pico-8 play session: mixed d-pad (fixed 12-tick cycle), after a click and taps of 🅾, ❎, 🅾+❎, 🅾 in the second before t = 0

[t = 2 s] mixed d-pad (1.2s cycle ×~1): → ← ↑ ↓ + 🅾/❎ taps, ~2s
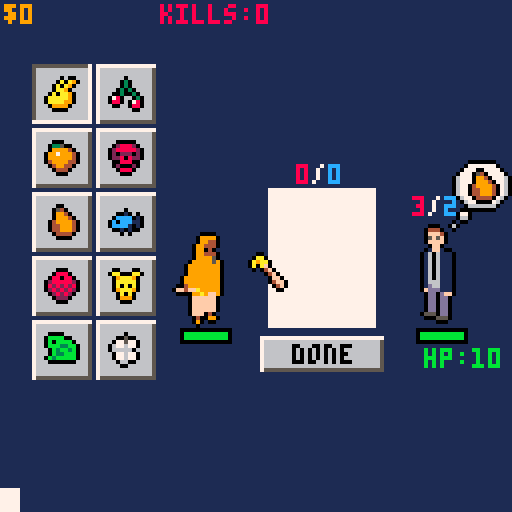
[t = 4 s] mixed d-pad (1.2s cycle ×~3): → ← ↑ ↓ + 🅾/❎ taps, ~4s
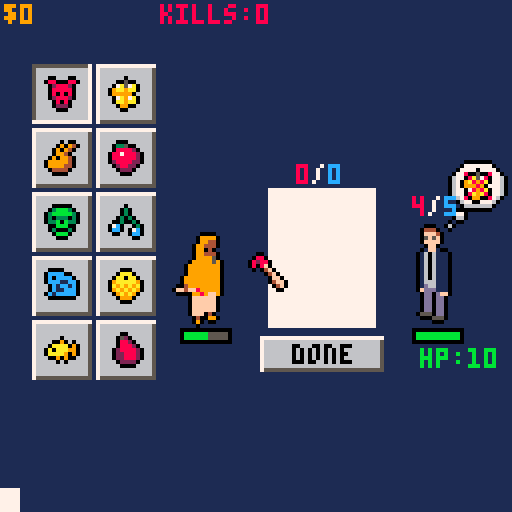
[t = 6 s] mixed d-pad (1.2s cycle ×~5): → ← ↑ ↓ + 🅾/❎ taps, ~6s
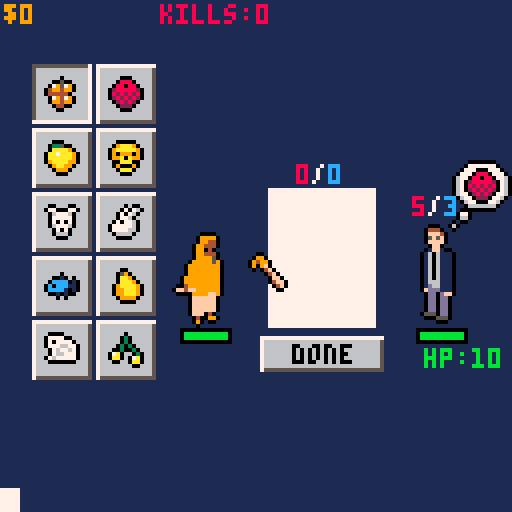
[t = 8 s] mixed d-pad (1.2s cycle ×~6): → ← ↑ ↓ + 🅾/❎ taps, ~8s
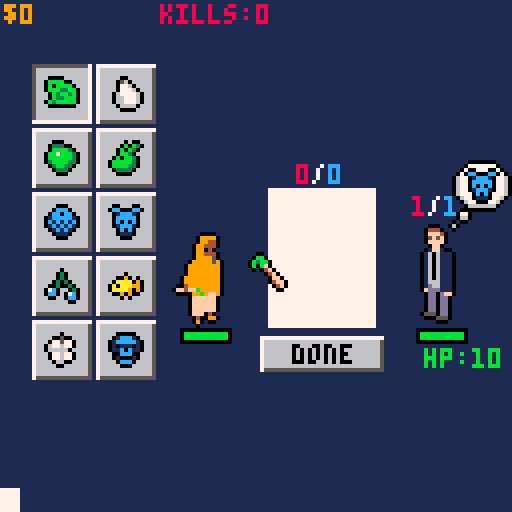

pico-8 cartridge
version 43
__lua__
function _init()
	poke(0x5f2e,1)
	poke(0x5f2d,1)
	my=0
	mx=63
	mb_prev = 0
	clicked = false
	held=false
	sp=1
	cell=8
	rndcols()
	init_fx()
	inittb()
	initplr()--holds rate
	initsym()
	initcanv()
	initopp()
	initmsg()
	debug=""
	debug2=""
	curs={
		name="cursor",
		s=1,
		col=selected.col,
	}
	turn_ready = false

end

function selected_used()
  if not selected_idx then return false end
  local b = buttons[selected_idx]
  return b and b.used or false
end

function _update()
 curs.col=selected.col
	mx=stat(32)
	my=stat(33)
	mb=stat(34)
	clicked=(mb&1)==1 and (mb_prev&1)==0
	held=(mb&1)==1
	if held then
		if over(canv) then
			if not occupied() and not selected_used() then
				-- allow heal symbols always, others only if player has >1 health
				if selected.col == cols.grn or plr.hth > 1 then
local cx, cy = getcell()
local def = buttons[selected_idx].sym   -- prototype only

placed = spawn(def,cx,cy,symnum)
--placed = {
--  x=cx, y=cy,
--  s=selected.s,
--  col=selected.col,
--  name=selected.name,
--  tags=selected.tags,
--  parts = (bs and bs.parts) or selected.parts, -- may be nil for 1-tile
--  num=symnum,
--  trig=1
--}
					addsym()
					symnum += 1
				elseif clicked then
					msgcol = 8
					msg = "tired"
					sfx(1)
					s(mx,my,4,4)
				end
			elseif clicked then
				msgcol = 8
				msg = "no room"
				sfx(1)
			end
		else
			msgcol = 0
			msg = ""
		end
	end
	show()
	if btnp(❎)then
	_init()
	end

	mb_prev = mb
	updatetb()
	updateplr()
	updatesym()
	updateopp()
	updateshow()
	update_particles()
	frame +=1
	update_bumps()
	update_scans()
	fcount=0
end

function _draw()
	cls(1)
	drawcanvui()

	for s in all(shown) do
		if over(s) then
		drawprev(s)
		end
	end
	drawhigh()
	if debug !=""then
		print("ms "..tostr(debug),60,100,selected.col[1])
	end
	print(debug2,60,110,selected.col[1])
	drawplr()
	drawtb()
	drawopp()
	draw_fx()
	draw_particles()
	drawsym(curs,mx-1,my,true)--cursor not symbol
	drawmsg(msg,mx,my,11)
end

function outline(outcol,s,x,y,w,h,flip_h)
	allcol(outcol)
	local f=flip_h or false
	for o in all(offs) do
		spr(s,x+o[1],y+o[2],w,h,f)
	end
	pal()
	spr(s,x,y,w,h,f)
end

function getcell()
	if over(canv) then
		local cx = flr((mx - canv.x) / cell) * cell
		local cy = flr((my - canv.y) / cell) * cell
		return cx, cy
	end
end

function palyj()
	pal({[0]=0,1,2,3,-7,5,6,7,8,9,10,11,12,13,-8,-5},1)
end


function d6()
  return flr(rnd(6))+1
end

function str_width(s)
  return #tostr(s)*4
end

function deepcopy(t, seen)
  if type(t)~="table" then return t end
  seen=seen or {}; if seen[t] then return seen[t] end
  local n={}; seen[t]=n
  for k,v in pairs(t) do n[deepcopy(k,seen)] = deepcopy(v,seen) end
  return n
end

-->8
--symbol

function initsym()
	placed={}
	symnum=0
	-- 4 offsets for outline
	offs={
		{1,0},{-1,0},
		{0,1},{0,-1}
	}
	for i=1,#symdefs do
		bake_parts(symdefs[i], cell)
	end
	symtimer=rate
	symphase=0
end

function allcol(col)
	local palall={}--pal 2 make cols blk
	for i=0,15 do palall[i]=col end
	pal(palall)
end

function addsym()
	if not placed or placed.x==nil or placed.y==nil then return end

	local cx, cy = placed.x,placed.y
	local b=buttons[selected_idx]
	local p=placed
	plr.state="str"
	timer=rate
	plr.hth-=1
	add(canv.syms, p)  
--	if b.sym.parts then
--		add(canv.syms, {
--			x=cx,
--			y=cy,
--			s=p.s,
--			col=p.col,
--			name=p.name,
--			tags=p.tags,
--			parts=p.parts,
--			num=p.num,
--			trig=1
--		})
--		for a=2,#b.sym.parts do
--				local ox,oy=
--					b.sym.msk[a][1]*cell,
--					b.sym.msk[a][2]*cell
--					
--				add(canv.syms, {
--					x=cx+ox,
--					y=cy+oy,
--					col=p.col,
--					name=p.name,
--					tags=p.tags,
--					num=p.num,
--					trig=1
--				})
--			end
--	end
	local cols = sym_colors(p)
	local bx,by,bw,bh=sym_bbox(p, cx+canv.x, cy+canv.y)
	el(bx, by, bw, bh, cols)
	--s(bx, by, bw, bh,cols)
	sfx(0)
	local res = onadd(selected, cx, cy)
	
	msg     = res.msg
	msgcol  = res.msgcol
	showmsg(canv.x, canv.y+100)
	
	if selected_idx and b then
		b.uses-= 1
		if b.uses<1 then
			b.used=true
		end
	end
	updatesat()
	--updatestats()
end

function bake_parts(sym, cell)
	if sym.atl and sym.msk then
		sym.parts={}
		for i=1,#sym.atl do
			add(sym.parts, {
				id=sym.atl[i],
				px=sym.msk[i][1]*cell,
				py=sym.msk[i][2]*cell
			})
		end
	else
		sym.parts={{id=sym.s, px=0, py=0}}
	end
end

function drawsym(sym,x,y,is_icon)
	local parts
	local dy = 0
 if sym.num and bumps[sym.num] then
 	dy = bump_dy 
 end
	if is_icon then
		--force single tile
		parts={{id=sym.s,px=0,py=0}}
	else
		--make it parts if i made 1
		parts=sym.parts or
		{{id=sym.s, px=0, py=0}}
	end
	
	local c=sym.col
	--change all to blck:
	allcol(0)
	--for every part:
	for p in all(parts) do
		local bx=x+p.px
		local by=y+p.py
		--draw outline 4x
		for o in all(offs) do
			spr(p.id, bx+o[1], by+o[2]+dy, 1, 1)
		end
	end
	
	pal() --reset
	if sym.trig and sym.trig<1 then
		pal({
			[7]=c[2],-- chnge white to c
			[6]=c[2],-- chnge grey to c2
			[14]=c[1] -- chnge pnk to white
		})
	else
		pal({
			[7]=c[1],-- chnge white to c
			[6]=c[2],-- chnge grey to c2
			[14]=7 -- chnge pnk to white
		})
	end
	
	--draw parts (hwvr many)
	for p in all(parts) do
		spr(p.id,x+p.px,y+p.py+dy,1,1)
	end
	pal()
end

function adjsym(sym)
  if not sym then return {} end
  local list = build_scan(sym)
  local seen, out = {}, {}
  for c in all(list) do
    if c.hit then
      local n   = c.ref
      local key = (n and n.num) or n
      if not seen[key] then
        seen[key] = true
        add(out, n)
      end
    end
  end
  return out
end

function updatesym()
symtimer-=1
	if symtimer<=0 then
		symtimer=rate
		symphase+=1
		if symphase>4 then
		symphase=0
		end
	end
end

function sym_colors(sym)
  local c1 = (sym.col and sym.col[1]) or 7
  local c2 = (sym.col and sym.col[2]) or 6
  return {c1, c2, 7}
end

-->8
--canvas

function initcanv()
	ccols=3
	crows=4
	canv={
		w=ccols*cell,
		h=crows*cell,
		x=0,
		y=0,
		syms={},
		att=0,
		def=0,
		cash=0,
		heal=0,
		pois=0
	}
	shown={}

	showbtn={
			w   =btn_size*2,
			h   =btn_size/1.5,
			x   =100,
			y   =100,
			lbl="done",
			is_selected=false,
			uses=1000,
			used=false,
		}
		
	last_att = 0
	last_def = 0
	onshow_pending = true
end

function updateshow()
		if over(showbtn) and held then
			showbtn.is_selected = true
		else
			showbtn.is_selected = false
		end
end

function drawcanvui()
	local x,y,w,h,tbr,m
	w=(canv.w)-1
	h=(canv.h)-1
	--right edge of toolbar
	tbr=(tbx+tbcols*(btn_size))
	--canv will b in center of m
	m=(128-tbr)
	--x=flr((tbr+(m/2)-(w/2))/8)*cell
	x=8.5*cell
	y=flr((64-(h/2))/8)*cell
	
	canv.x=x
	canv.y=y
	
	
	drawcanv(x,y,w,h,canv)
	drawmsk()
	showbtn.x=canv.x-
	(showbtn.w/2)+(canv.w/2) + 1
	showbtn.y=canv.y+canv.h + 4
	draw_btn(showbtn)
	drawminis()
	drawstats(canv)
end

function updatestats()
	local t={
		att=0,
		def=0,
		heal=0,
		cash=0,
		pois=0
	}
	for s in all(canv.syms) do
		local r=s.col and s.col[3]
		if t[r] then t[r]+=1 end
	end
	canv.att,canv.def,
	canv.heal,canv.cash,
	canv.pois
	=
	t.att,t.def,t.heal,
	t.cash,t.pois
end

function drawstats(t,ox,oy)--must have w,h
	local a,b=tostr(t.att),tostr(t.def)
	local total=str_width(a)+str_width("/")+str_width(b)
	local x=t.x+(t.w-total)/2
	local y=t.y-7
	local ox=ox or 0
	local oy=oy or 0
	print(a,x+ox,y+oy,8)   -- red
	x+=str_width(a)
	print("/",x+ox,y+oy,7)
	x+=str_width("/")
	print(b,x+ox,y+oy,12)  -- blue
end


function drawcanv(x,y,w,h,src)
local c=src or canv
	rectfill(x-1,y-1,x+w+2,y+h+2,7)	
	for s in all(c.syms) do
  drawsym(s, x+s.x, y+s.y)  -- no is_icon flag here
	end
end

function drawhigh()
	if over(canv) then
		local cx,cy = getcell()
		spr(2,cx+canv.x,cy+canv.y,1,1)
	end
end

function drawmsk()
local x,y=canv.x-1,canv.y-1
local rit=canv.x+canv.w+2
local bot=canv.y+canv.h+2
local thick=20
local col=1
rectfill(
rit,y-thick,
rit+thick,bot-1+thick,col)
rectfill(
x-thick,bot,
rit+thick,bot+thick,col)
rectfill(
x-thick,y-thick,
rit-1,y-1,col)
rectfill(
x-thick,y,
x-1,bot-1,col)

end


function over(thing)
	local w,h,o
	w=(thing.w)-1
	h=(thing.h)-1
	if mx >= thing.x and
		mx <= thing.x+w and
		my >= thing.y and
		my <= thing.y+h then
		o=true
	else
		o=false
	end
	return o
end
function occupied()
	local cx, cy = getcell()  -- these should already be local canvas coords
	local sym = selected or (buttons[selected_idx] and buttons[selected_idx].sym)
	if not sym then return false end

	local cand_parts = sym.parts or {{px=0, py=0}}

	for p in all(cand_parts) do
		local tx = cx + p.px
		local ty = cy + p.py

		-- check if any part is off the canvas (local grid bounds)
		if tx < 0 or ty < 0 or 
		   tx >= canv.w or ty >= canv.h then
			return true
		end

		-- overlap check (still local space)
		for s in all(canv.syms) do
			local s_parts = s.parts or {{px=0, py=0}}
			for sp in all(s_parts) do
				local sx = s.x + sp.px
				local sy = s.y + sp.py
				if sx == tx and sy == ty then
					return true
				end
			end
		end
	end

	return false
end



function drawbar(x,y,h,w,val,maxval)
	local col
	local vfac=(w-1)*(val/maxval)--max val
	local v=mid(1,vfac,w-1)
	rectfill(x,y,x+w,y-h,0)--outline
	rectfill(x+1,y-1,x+w-1,y-h+1,5)--bg
	if val<(maxval/2)then
		col=8
	else
		col=11
	end
	if val>0 then
		rectfill(x+1,y-1,
		x+v,y-h+1,col)--fill
	end
end

function show()
	if over(showbtn) and clicked then

	
	onshow_ctx = {
		weak=opp.weak,
		sel=selected and selected.name,
		oppsym=opp.sym and opp.sym.name,
		sh0=opp.def,  
	}
	

		
		onshow_pending = true
		show_fx = true
		show_ord = 0
		build_onshow_scan()
	end
	-- run exactly one step per frame:
	onshow_tick()
end

function drawminis()
	local gap = 3
	local i = 0
	for m in all(shown) do
		local mw,mh=m.w,m.h
		local mx,my=i*(mw+gap),127-mh-1
		rectfill(mx,my,mx+mw+1,127,7)
		rectfill(mx,my,mx+mw+1,127,7)

		m.x,m.y=mx,my
		for s in all(m.syms) do
			-- iterate parts; 1x1 fallback
			local parts=s.parts or {{px=0,py=0}}
			for p in all(parts) do
				-- convert world px -> mini cell coords
				local gx = flr((s.x + p.px)/cell) + 1
				local gy = flr((s.y + p.py)/cell) + 1
				-- pick a color (same() works with your {c1,c2,...})
				local col = same(s.col, cols.wht) and s.col[2] or s.col[1]
				pset(mx+gx, my+gy, col)
			end
		end
		i+=1
	end
end

function drawprev(cnv)
	local x,y,w,h=
	2,84,cnv.w*cell,cnv.h*cell
	drawcanv(x,y,w,h,cnv)
	drawstats(cnv,0,-1)
end



-->8
--message
function initmsg()
	msg="click"
	msgtimer=0
	msgcol=11
	msgx,msgy=0,0  -- where to draw the click msg
end

function drawmsg(msg,x,y)

	if clicked then
		msgtimer=10
		msgx,msgy=mx+5,my+5
	end
	
	if msgtimer > 0 then
		print(msg,msgx,msgy,msgcol)
		msgtimer-=1
	end 
	

end

function showmsg(x,y)
	msgtimer=10
	msgx,msgy=x,y
end


-->8
--toolbar
function inittb()
	tbx=8
	tby=16
	tbrows=5
	tbcols=2
	cap=10 -- max amount of btns
	
	buttons={}
	
	high_col = 7
	base_col = 6
	shade_col = 5
	sym=symdefs[1]
	btn_size = 2*cell
	populatetb()
end

function drawtb()
	for i=1,#buttons do
		local b=buttons[i]
		draw_btn(b)
	end
end


function draw_btn(b)
	local x,y=b.x,b.y
	local w,h=b.w,b.h
	local hovered=over(b)
	local selected=b.is_selected
	local pressed=selected and hovered and held
	local used=b.used
	local sym=b.sym
	local tw=b.lbl and print(b.lbl,0,-10) or 0
	
	-- background painter
	local function paint(state)
			rectfill(x,y,x+w-2,y+h-2,high_col)
		if state=="hovered" then
			rectfill(x+1,y+1,x+w-2,y+h-2,shade_col)
			rectfill(x+1,y+1,x+w-3,y+h-3,high_col)
		elseif state=="pressed" then
			rectfill(x,y,x+w-3,y+h-3,shade_col)
			rectfill(x+1,y+1,x+w-3,y+h-3,13)
		elseif state=="selected" then -- idle/selected
			rectfill(x,y,x+w-3,y+h-3,shade_col)
			rectfill(x+1,y+1,x+w-3,y+h-3,base_col)
		else
			rectfill(x+1,y+1,x+w-2,y+h-2,shade_col)
			rectfill(x+1,y+1,x+w-3,y+h-3,base_col)
		end
	end
	
	local state=
		(pressed or used) and "pressed"
		or selected and "selected"
		or hovered and "hovered"
		or "idle"
	
	paint(state)
	
	-- content (shared)
	if sym then
		drawsym(sym,
			x+(w/2)-5,
			y+(h/2)-5,true)
	elseif b.lbl then
		print(
			b.lbl,
			x+(w/2)-(tw/2),
			y+(h/2)-3,
			0
			)
	end
	if hovered and b.sym then
		local e=b.sym.col[3]
		local txt=e
		 if e then
		 					print(txt,
					(tbx+tbrows*cell)-7,
		  	y, b.sym.col[1])
			end
		  	
		if b.sym.tags then
			for i=1,#b.sym.tags do
				local tx=b.sym.tags[i]
		  	print(tx)
			end
		end

	end
end


function updatetb()
	if not clicked then return end
	for i=1,#buttons do
		local b=buttons[i]
		if over(b) then
			if selected_idx and 
				buttons[selected_idx] then
				buttons[selected_idx].is_selected = false
			end
			selected_idx=b.idx
			b.is_selected = true
			selected=b.sym
			debug=""
			break
		end
	end
end

function populatetb()
	shuff(symdefs)
	buttons = {}  -- reset
	local n=min(#symdefs,cap)--whichev is smaller
	for i=1,n do
		local r=flr((i-1)/tbcols)--which row?
		local c=(i-1)%tbcols--which col?
		local x=tbx+c*btn_size
		local y=tby+r*btn_size
		
		add(buttons,{
			idx=i,
			w   =btn_size,
			h   =btn_size,
			x   =x,
			y   =y,
			sym =symdefs[i],
			is_selected=false,
			uses=100,
			used=false,
		})
	end
	--default slection so no crash
	selected_idx=1
	buttons[1].is_selected=true
	selected=buttons[1].sym
end
-->8
--symbol defs

cols={
	blu={12,1,"def"},
	grn={11,3,"heal"},
	wht={7,6,"none"},
	red={8,2,"att"},
	org={9,4,"cash"},
	yel={10,9,"pois"},
	--gry={6,5}
}


symdefs={
	{
		name="frog",
		s=17,
		col=cols.wht,
		tags={"score_adj"},
		inst=false
	},
--	{
--		name="snake",
--		s=11,
--		col=cols.wht,
--		tags={"count_adj"},
--	},
	{
		name="dog",
		s=21,
		atl={23,39,40},
		msk={{0,0},{0,1},{1,1}},
		col=cols.wht,
		tags={"count_adj"},
		inst=true,
	},
	{
		name="rabbit",
		s=22,
		atl={37,38},
		msk={{0,0},{1,0}},
		col=cols.wht,
		inst=true,
		tags={"count_adj"}
	},
	{
		name="apple",
		s=34,
		col=cols.red,
		tags={"trig_adj"},
		inst=true
	},
	{
		name="orange",
		s=19,
		col=cols.org,
		inst=true,
		tags={"refr_adj"},
	},
	{
		name="pear",
		s=18,
		col=cols.org,
	},
	{
		name="cherry",
		s=35,
		col=cols.org,
	},
	{
		name="grape",
		s=36,
		col=cols.org,
		tags={"count_adj"},

	},
	{
		name="fish",
		s=33,
		col=cols.org,
		inst=true,
		tags={"count_adj"},
	},
	{
		name="skull",
		s=20,
		col=cols.org,
		--tags={"delete_prev"},
		tags={"del_adj"},
	}
}


function spawn(def,x,y,num)
	-- copy color so later rndcols() won't mutate past stuff
	local col=def.col
	-- copy parts (if any)
	local parts=nil
	if def.parts then
		parts={}
		for i=1,#def.parts do
			local p=def.parts[i]
			parts[i]={
				id=p.id,
				px=p.px,
				py=p.py
			}
		end
	end
	return {
		x=x,y=y,s=def.s,col=col,
		name=def.name,tags=def.tags,
		parts=parts, num=num, trig=1,
		inst=def.inst
	}
end

function same(a,b)
	if a == b then return true end -- same table reference
	if not a or not b then
		return false 
	end
	return a[1]==b[1] and a[2]==b[2]
end


function eff_del_adj(sym)
	if not sym then return {} end
	local adj=adjsym(sym)
	local seen={}
	for s in all(adj) do if s.num then seen[s.num]=true end end
	for s in all(canv.syms) do if s.num and seen[s.num] then del(canv.syms,s) end end
	return {} -- no stat add
end

-- add +1 trig to each unique adjacent sym around `sym`
function eff_refr_adj(sym)
  if not sym then return end
  local list = build_scan(sym)
  local seen = {}
  for c in all(list) do
    if c.hit then
      local n = c.ref
      local key = (n and n.num) or n
      if not seen[key] then
        seen[key] = true
        n.trig = (n.trig or 0) + 1
        -- tiny visual ping (optional)
        fx_cell(n.x, n.y, true)
      end
    end
  end
end

function eff_delete_prev()
	if #canv.syms >= 2 then
		del(canv.syms,
		canv.syms[#canv.syms-1])
	end
	return {}
end


function eff_count_adj(sym)
	return to_stat(sym,#adjsym(sym))
end

function eff_score_adj(sym)
  if not sym then return {att=0, def=0, cash=0, heal=0, pois=0} end

  local list = build_scan(sym)
  local seen = {}
  local d = {att=0, def=0, cash=0, heal=0, pois=0}

  for c in all(list) do
    if c.hit then
      local n = c.ref
      local key = (n and n.num) or n
      if not seen[key] then
        seen[key] = true

        -- optional gate: only count neighbors that still have trig
        -- if (n.trig or 0) <= 0 then goto _cont end

        local r = (n and n.col and n.col[3]) or "none"
        if d[r] ~= nil then
          d[r] += 1   -- +1 per adjacent sym of that role
        end
      end
    end
    ::_cont::
  end

  return d
end
 


function apply_eff(e)
	if e.att then canv.att += e.att end
	if e.def then canv.def += e.def end
	if e.cash then plr.cash += e.cash end
	if e.heal then plr.hth += e.heal end
	if e.pois then canv.pois += e.pois end
end

function eff_role(n)
	local d={att=0,
	def=0,cash=0,heal=0,pois=0}
	if n and n.col and n.col[3]
		and d[n.col[3]]~=nil 
		then d[n.col[3]] = 1
	end
	return d
end

function onadd(selected,cx,cy)
	local s=selected
	local p=placed
	local res={msg="added "..s.name,msgcol=s.col[2]}
	
	if s.inst then
		start_cascade()
		trig(p) -- -1 p.trig
	end
	return res
end

function rndcols()
	local keys={}
	for k in pairs(cols) do
		add(keys,k)
	end
	
	for i=1,#symdefs do
		local r=flr(rnd(#keys))+1
		local k=keys[r]
		symdefs[i].col=cols[k]
	end
end

function shuff(t)
	local n = #t
	while n > 1 do
		local k = flr(rnd(n)) + 1 -- get a random index from 1 to n
		local temp = t[n]         -- swap the current element with the random element
		t[n] = t[k]
		t[k] = temp
		n = n - 1                 -- decrement n to process the next element
	end
	return t
end

function to_stat(sym, n)
	local s = (sym and sym.col and sym.col[3]) or "none"
	-- map unknown roles to nothing (ignore) or add a canv.none if you want
	if s=="att" or s=="def" or s=="cash" or s=="heal" or s=="pois" then
		return {[s]=n}
	end
	return {} -- ignore "none"
end

-->8
--player
function initplr()
plr={
	on=false,
	hth=10,
	maxhth=10,
	cash=0,
	kills=0,
	col=cols.blu,
	w=2,
	h=3,
	state="idl",
	idx=1,
	lastidx=1,
	frames={
		idl={
		64
		},
		mov1={
			66,
			68,
			70,
			72,
			74
		},
		mov2={
			66,
			68,
			70,
			72,
			74
		},
		fx={
			active=false,
			idx=1,
			timer=0,
			mov1={192,192,194,196,198},
			off1={
				{2,8},{2,8},
				{4,9},{6,11},
				{7,10}
			},
		}
	}
}

rate=4
timer=rate
fx_init_actor(plr)

end

function set_state(s)
	if plr.state!=s then
		plr.state=s
		plr.idx=1
		timer=rate
	end
end

function start_fx()
	local fx=plr.frames.fx
	fx.active=true
	fx.idx=1
	fx.timer=rate
end

function updateplr()
	local pf=plr.frames
	plr.hth=min(plr.hth,plr.maxhth)
	plr.x=canv.x-25
	plr.y=canv.y+11
	timer-=1
	pf.fx.timer-=1
	
	if timer<=0 then
		if plr.idx >= #pf.mov1 then
			plr.idx=1
			plr.state="idl"
		else
		plr.idx+=1
		end
		timer=rate
	end
	
  if (not pf.fx.active) and 
  (plr.lastidx < 3) and 
  (plr.idx >= 3) then
    start_fx()
  end
	--fx
	local fx=pf.fx
	if fx.active then
		fx.timer -= 1
		if fx.timer <= 0 then
			fx.idx += 1
			if fx.idx > #fx.mov1 then
				-- finished
				fx.active=false
				fx.idx=1
				fx.timer=0
			else
				fx.timer = rate
			end
		end
	end
	
	-- remember last index for next tickヌ█▥s edge check
plr.lastidx = plr.idx
 if plr.dead then
  plr.y += plr.vy or 0
  plr.vy += 0.2
  return
end
fx_update(plr)
	fx_update(plr)

end

function drawplr()
	allcol(0)
	local s
	local fx=plr.frames.fx

	if plr.state=="idl" then
		s=plr.frames.idl
		if plr.idx > #s then plr.idx=1 end
	else
		s=plr.frames.mov1
	end
	for o in all(offs) do
		spr(s[plr.idx],plr.x+o[1],plr.y+o[2],2,3)
	end
	pal()
	pal({
		[7]=selected.col[1],-- chnge white to c
	})
	spr(s[plr.idx],plr.x,plr.y,2,3)
	if fx.active then
		spr(fx.mov1[fx.idx],
		plr.x+fx.off1[fx.idx][1],
		plr.y+fx.off1[fx.idx][2],2,3)
	end
	pal()
	drawbar(plr.x+2,plr.y+26,3,12,
	plr.hth,plr.maxhth)
	print("$"..plr.cash,1,1,cols.org[1])
	print("kills:"..plr.kills,40,1,cols.red[1])

end
-->8
--opp
function initopp()
	opp={
		x=105,
		y=56,
		s=79,
		w=cell,
		h=3*cell,
		sym={},
		sat=10,
		dead=false,
		hth=10,
		maxhth=10,
		weak=d6()<4,
		att=d6(),
		def=d6()
	}
	
	fx_init_actor(opp)
	oppsym()
	opp_turn = {
  pending=false,
  windup=12,   -- frames to telegraph
  ttl=0,
  dmg=0
}
	
end

-- pick a fresh opponent state
function opp_new()
	opp.att  = d6()
	opp.def  = d6()
end

-- pick the symbol from defs without mutating the def table
function oppsym()
	local sd = symdefs[d6()]
	-- minimal clone so we don't scribble on symdefs
	opp.sym = {s=sd.s, col=sd.col, name=sd.name, parts=sd.parts}
end

function updateopp()
  if opp.dead then
    opp.y += opp.vy or 0
    opp.vy += 0.4
    if opp.y > 150 then opp.y = 150 end
    return
  end

  -- always tick fx + opp turn state
  fx_update(opp)
  update_opp_turn()          -- <<< you were missing this call

  -- start turn once after player show resolves
  if turn_ready and not opp_turn.pending then
    start_opp_turn()
    turn_ready = false
  end
end

function updatesat()
--local match=0
--	for s in all(canv.syms) do
--		if s.name == opp.sym.name then
--			match+=1
--		end
--	end
--	opp.sat=match
end

function drawopp()
  local x,y = opp.x, opp.y

  -- compute fx offsets first
  local ox, oy = fx_offset(opp)
  local doflash = false

  -- telegraph lean during windup
  if opp_turn.pending and opp_turn.ttl > 0 then
    ox += 1
    if frame%2==0 then
      pal(7,10,1)
      doflash = true
    end
  end

  -- outline body (your big sprite)
  outline(0, opp.s, x+ox, y+oy, 1, 3)

  -- thought bubble
  outline(0, 206, x+ox+7, y+oy-15, 2, 2, true)

  -- preview sym (now uses offset)
  drawsym(opp.sym, x+ox+10, y+oy-14, true)

  -- 50/50 draw x (keeps your color tweak)
  if not opp.weak then
    if same(opp.sym.col, cols.red) then
      pal({[8]=13,[2]=13})
    end
    spr(239, x+ox+11, y+oy-14, 1,1,true)
    pal()
  end

  -- hp bar & text (use offset so ko fall is obvious)
  drawbar(x+ox-2, y+oy+29, 3, 12, opp.hth, opp.maxhth)
  print("hp:"..opp.hth, x+ox, y+oy+31)
  drawstats(opp)

  if doflash then pal() end
end


function start_opp_turn()
  if opp.dead then return end
  opp_turn.pending = true
  opp_turn.ttl     = opp_turn.windup
  -- base damage: use opp.att; subtract player's shield if u add one later
  opp_turn.dmg     = max(0, (opp.att or 0) - (plr.def or 0))
  -- optional: brief charge sound
  sfx(7)
end

function update_opp_turn()
  if not opp_turn.pending then return end
  if opp_turn.ttl > 0 then
    opp_turn.ttl -= 1
    return
  end

  -- resolve the hit
  local dmg = opp_turn.dmg or 0
  if dmg > 0 then
    plr.hth = max(0, (plr.hth or 0) - dmg)
    fx_start_hit(plr, dmg, 0)
  else
    -- whiff / no damage cue
    sfx(3)
  end

  -- ko check for player
  if plr.hth <= 0 and not plr.dead then
    plr.hth = 0
    plr.dead = true
    sfx(6)
    -- tiny toss if u want parity with opp ko
    plr.vy = -2
  end

  opp_turn.pending = false
end
-->8
--fx
-- attach fx state to any actor table (plr, opp, etc.)
function fx_init_actor(a)
  a.fx = {
    hit_frames   = 8,    -- shake duration
    flash_frames = 10,   -- hp-hit flicker duration
    shake_px     = 1,    -- shake intensity in pixels
    hit_ttl      = 0,
    flash_ttl    = 0
  }
end

-- start fx when the actor is attacked
-- dmg > 0  => hp actually lost (flash)
-- sh_absorb > 0 => shield absorbed (still shake)
function fx_start_hit(a, dmg, sh_absorb)
  if not a or not a.fx then return end
  if (dmg > 0) or (sh_absorb > 0) then
    a.fx.hit_ttl = a.fx.hit_frames
    sfx(dmg > 0 and 5 or 4)  -- pick your sfx ids
  end
  if dmg > 0 then
    a.fx.flash_ttl = a.fx.flash_frames
  end
end

-- tick down per frame (call in update_*)
function fx_update(a)
  if not a or not a.fx then return end
  if a.fx.hit_ttl   > 0 then a.fx.hit_ttl   -= 1 end
  if a.fx.flash_ttl > 0 then a.fx.flash_ttl -= 1 end
end

-- returns per-frame screen offset (shake)
function fx_offset(a)
  if not a or not a.fx or a.fx.hit_ttl <= 0 then return 0,0 end
  local t = (a.fx.hit_frames - a.fx.hit_ttl)
  local px = a.fx.shake_px or 1
  return flr(sin(t*2.3)*px), flr(cos(t*2.9)*px)
end

-- optional palette flash helpers (wrap your draw)
function fx_flash_begin(a)
  if not a or not a.fx then return false end
  if a.fx.flash_ttl > 0 and (frame%2==0) then
    -- tweak palette indices as you like
    pal(7,10,1)  -- mid -> bright
    pal(6, 7,1)
    return true
  end
  return false
end

function fx_flash_end(did)
  if did then pal() end
end

-- global particle list
particles = {}

-- update + draw all particles each frame
function update_particles()
	for p in all(particles) do
		p:update()
	end
end

function draw_particles()
	for p in all(particles) do
		p:draw()
	end
end


function spawn_streak(x,y,color)
  local ang=rnd()
  local spd=.7+rnd(3)         
  local dx,dy=cos(ang)*spd, sin(ang)*spd
  local g=0.3                 

  add(particles,{
    x=x, y=y, dx=dx, dy=dy, life=0, max=8+rnd(4),
    update=function(self)
      self.x+=self.dx
      self.y+=self.dy
      self.dy+=g
      self.dx*=0.8
      self.dy*=0.8
      self.life+=1
      if self.life>self.max then del(particles,self) end
    end,
    draw=function(self)
      -- short bright streak
      line(self.x,self.y,self.x-self.dx*.6,self.y-self.dy*.6,color)
    end
  })
end

function el(x,y,w,h,cols)
  local density = 0.24  
  local count = max(1, flr(w*h*density))
  for i=1,count do
    local px=x+rnd(w)
    local py=y+rnd(h)
    local c=rnd({cols[1], cols[2], cols[2]}) -- bias to col[1]/[2], less white
    spawn_streak(px,py,c)
  end
end
-- ヌあち ring burst (colorized)
function s(x,y,w,h)
  local c1 = 6 -- edge
  local c2 = 7  -- fill

  local cx=x+(w/2)-2
  local cy=y+(h/2)-2
  for i=1,1do
    local ang=rnd()
    local spd=0.46+rnd(0.4)
    local dx,dy=cos(ang)*spd,sin(ang)*spd
    add(particles,{
      x=cx, y=cy, dx=dx, dy=dy, r=2+rnd(2), life=0, max=12,
      update=function(self)
        self.x+=self.dx
        self.y+=self.dy
        self.r*=0.87
        self.life+=1
        if self.life>self.max or self.r<0.4 then del(particles,self) end
      end,
      draw=function(self)
        -- colored outline + fill (no hardcoded white)
        circ(self.x,self.y,self.r,c1)
        circfill(self.x,self.y,self.r*0.55,c2)
      end
    })
  end
end


-- use sym.col[1]/[2], plus a neutral fallback as 3rd
--function sym_colors(sym)
--  local c1 = (sym.col and sym.col[1]) or 7
--  local c2 = (sym.col and sym.col[2]) or 6
--  return {c1, c2, 7}
--end

-- bounding box in pixels for a (possibly multi-part) sym at (x,y)
function sym_bbox(sym, x, y)
  local parts = sym.parts or {{px=0, py=0}}
  local minx, miny =  32767,  32767
  local maxx, maxy = -32768, -32768
  for p in all(parts) do
    local px = x + p.px
    local py = y + p.py
    -- each part is 1 tile (cell れ❎ cell)
    minx = min(minx, px)
    miny = min(miny, py)
    maxx = max(maxx, px + cell)
    maxy = max(maxy, py + cell)
  end
  return minx, miny, (maxx - minx), (maxy - miny)
end

-->8
-- scanning

function init_fx()
	frame = 0
	trig_step_frames =3
	active_scans = active_scans or {}
	fxq = fxq or {}
	scan_fx_frames = 6  -- how many frames each scan cell stays visible
	-- how long the bump lasts + how far (in pixels)
	bump_frames = 6
	bump_dy = -1
	
	-- num -> ttl frames
	bumps = bumps or {}
	trig_post_frames = scan_fx_frames  -- wait this many frames after last pling
	decq = decq or {} 
	
	-- on-show scan/queue
	show_scan   = nil-- {ix,iy,cols,rows}
	show_seen   = nil-- map num->true (dedupe multi-cell syms)
	trig_q      = {}-- fifo of syms to trigger
	trig_curr   = nil-- currently triggering sym
	trig_epoch = 0
	show_fxq=show_fxq or {}-- boxes for on-show order only
 show_box_ttl=6-- same feel as scan_fx_frames
	
end

function start_cascade()
  trig_epoch += 1
end

function run_adj_effects(src, n)
  if not n then return end
  bump_group(n)
  for t in all(src.tags or {}) do
    if     t=="count_adj" then apply_eff(to_stat(src,1))
    elseif t=="score_adj" then apply_eff(eff_role(n))
    elseif t=="del_adj"   then del_group(n)
    elseif t=="refr_adj"  then n.trig=min((n.trig or 0)+1,1)              -- <=1 cap
    elseif t=="trig_adj"  then if n._epoch != trig_epoch then trig(n) end
    end
  end
end
function has_adj_tag(sym)
  for t in all(sym.tags or {}) do
    if
     t=="count_adj" or
     t=="score_adj" or
     t=="del_adj" or
     t=="trig_adj" or
     t=="refr_adj"then
      return true
    end
  end
  return false
end



-- make a quick map num->true for dedupe per runner
function mark_seen(seen, s)
  if s and s.num then
    if seen[s.num] then return true end
    seen[s.num]=true
  end
  return false
end

-- 1-frame fx ping for a cell
function fx_cell(x,y,hit)
  add(fxq, {
  x=x,
  y=y,
  hit=hit,
  ttl=scan_fx_frames})
  
    -- play a blip sfx on spawn
  if hit then
    sfx(0)   --paint sound - maybe diff sound  for hits
  else
    sfx(2)   --miss sound
  end
end

-- returns list of cells around sym we will "scan" in order,
-- each entry {x=..,y=..,hit=bool,ref=sym_or_nil}
-- unique perimeter scan around the whole sym (no self cells, no dups)
function build_scan(sym)
  local list = {}
  if not sym then return list end

  -- 1) collect occupied cells for this sym
  local occ = {} -- key "x:y" -> true
  local sp = sym.parts or {{px=0,py=0}}
  for p in all(sp) do
    local x = sym.x + p.px
    local y = sym.y + p.py
    occ[x..":"..y] = true
  end

  -- 2) collect occupied cells for other syms (for hit lookup)
  local others = {} -- key "x:y" -> ref (neighbor sym)
  for c in all(canv.syms) do
    if c ~= sym and not (sym.num and c.num and sym.num==c.num) then
      local cp = c.parts or {{px=0,py=0}}
      for q in all(cp) do
        local x = c.x + q.px
        local y = c.y + q.py
        -- only record first ref; enough for hits
        local k = x..":"..y
        if not others[k] then others[k] = c end
      end
    end
  end

  -- 3) perimeter = neighbors of our occupied cells, excluding our own cells, deduped
  local seen = {} -- perimeter de-dupe
  local dirs = {{cell,0},{-cell,0},{0,cell},{0,-cell}}
  for p in all(sp) do
    local ax = sym.x + p.px
    local ay = sym.y + p.py
    for d in all(dirs) do
      local x = ax + d[1]
      local y = ay + d[2]
      local k = x..":"..y
      -- skip our own body; only push each perimeter cell once
    if in_canvas_local(x, y) and not occ[k] and not seen[k] then
        local ref = others[k] -- hit if a neighbor occupies that cell
        add(list, {x=x, y=y, hit=(ref!=nil), ref=ref})
        seen[k] = true
      end
    end
  end

  return list
end


-- opts.preview: visualize only (no state change, no trig--)
-- opts.reason : "on_add"|"manual"|"on_show" (optional)
function trig(sym)
  if not sym then return end
  
   if sym._epoch == trig_epoch then
    sym._trig_done = true
    return
  end
  sym._epoch = trig_epoch
  sym._trig_done = false
  

  local trigv = sym.trig or 1
  if trigv <= 0 then
    -- nothing to do: mark done so the queue advances
    sym._trig_done = true
    return
  end

  local role = (sym.col and sym.col[3]) or "none"

  if has_adj_tag(sym) then
    local list = build_scan(sym)

    if sym.inst then
      -- instant path
      pling_scan(list)

      local seen = {}

      for c in all(list) do
        if c.hit then
          local n = c.ref
          local key = (n and n.num) or n
          if not seen[key] then
									run_adj_effects(sym, n)
            seen[key] = true
          end
        end
      end

      sym.trig = max(0, trigv-1)
      sym._trig_done = true      -- <<< ensure done on instant path
      return
    end

    -- slow (phased) path
    add(active_scans, {
      sym=sym, role=role, list=list, idx=1,
      seen={}, done=false, bumped={}
    })
    return                         -- <<< done flag set when runner finishes
  else
    -- self (no-adj) path
    local size = (sym.parts and #sym.parts>0) and #sym.parts or 1
    fx_cell(sym.x, sym.y, true)
    apply_eff(to_stat(sym, size))
    sym.trig = max(0, trigv-1)
    sym._trig_done = true          -- <<< ensure done on self path
    return
  end
end


function update_scans()
  -- call inside _update()
  if (#active_scans==0) return

  -- gate by frame pacing
  if (frame%trig_step_frames)!=0 then return end

  for r in all(active_scans) do
    local cell = r.list[r.idx]
    if not cell then r.done=true goto _cont end

    -- draw fx for this cell
    fx_cell(cell.x, cell.y, cell.hit)

    -- apply effect if it's a hit and not preview
	if cell.hit and not r.preview then
	  local n = cell.ref
	   if not mark_seen(r.seen, n) then
    run_adj_effects(r.sym, n)
  end
	end

    r.idx += 1
    if r.idx>#r.list then r.done=true end
    ::_cont::
  end

  -- cleanup + decrement trig
for i=#active_scans,1,-1 do
  local r = active_scans[i]
  if r.done then
    if r.want_refr then refr_adj(r.sym, 1) end  -- arm neighbors now
    if not r.preview then
      r.sym.trig = max(0,(r.sym.trig or 1)-1)
    end
    r.sym._trig_done = true
    deli(active_scans,i)
  end
end

end

function draw_fx()
  local cx, cy = canv.x, canv.y
  local cw, ch = canv.w, canv.h

  -- 1) instant path fx (miss-only s())
  for i=#fxq,1,-1 do
    local f = fxq[i]
    local gx, gy = cx + f.x, cy + f.y
    if gx>=cx and gy>=cy and gx+cell<=cx+cw and gy+cell<=cy+ch then
      if not f.hit then
        -- instant placement: show s() for miss only
        s(gx, gy, cell, cell)
      end
    end
    f.ttl -= 1
    if f.ttl<=0 then deli(fxq,i) end
  end

  -- 2) on-show order boxes (one per cell, green hit / red miss)
  for i=#show_fxq,1,-1 do
    local f = show_fxq[i]
    local gx, gy = cx + f.x, cy + f.y
    if gx>=cx and gy>=cy and gx+cell<=cx+cw and gy+cell<=cy+ch then
      -- if your s() supports color as a 5th arg, pass it; else wrap with pal()
  					spr(3, gx, gy)                   -- sprite 2 for missed cell
    end
    f.ttl -= 1
    if f.ttl<=0 then deli(show_fxq,i) end
  end
end

function pling_scan(list)
  for c in all(list) do
    fx_cell(c.x, c.y, c.hit) -- fx_cell already converts to canvas-local + uses scan_fx_frames
  end
end

function del_group(ref)
  if not ref or not ref.num then return end
  for i=#canv.syms,1,-1 do
    local s=canv.syms[i]
    if s and s.num==ref.num then deli(canv.syms,i) end
  end
end

function refr_adj(sym, amt)
  if not sym then return end
  amt = amt or 1
  local nbrs = adjsym(sym)
  local seen = {}
  for n in all(nbrs) do
    local key = n.num or n
    if not seen[key] then
      seen[key] = true
      n.trig = min((n.trig or 0)+amt,1)
      -- optional mini ping:
      -- fx_cell(n.x, n.y, true)
    end
  end
end

function bump_group(ref)
  if not ref or not ref.num then return end
  bumps[ref.num] = bump_frames
end

function update_bumps()
  -- call this once per _update/_update60
  for k,v in pairs(bumps) do
    v -= 1
    if v <= 0 then bumps[k]=nil else bumps[k]=v end
  end
end

function sym_at_cell(ix, iy)
  local px, py = ix*cell, iy*cell
  for s in all(canv.syms) do
    if s.x==px and s.y==py then return s end
  end
end

function build_onshow_scan()
  show_scan = {
    ix=0, iy=0,
    cols=flr(canv.w/cell),
    rows=flr(canv.h/cell)
  }
  show_seen = {}
  trig_q    = {}
  trig_curr = nil
end


function onshow_tick()
	-- if one is running, wait until it marks done
	if trig_curr then
		if trig_curr._trig_done then
			trig_curr = nil
		else
			return -- still running, don't scan/enqueue or start next
		end
	end
	
	-- no active sym: if queue has items, start next
	if #trig_q > 0 then
		trig_curr = deli(trig_q, 1)
		trig_curr._trig_done = false
		start_cascade()
		trig(trig_curr) -- trig(sym) must set _trig_done=true when finished
		return
	end
	
	-- no active + empty queue: advance scan by exactly one cell
-- no active + empty queue: advance scan by exactly one cell
if show_scan then
  if (frame % trig_step_frames) != 0 then return end

  local ix,iy = show_scan.ix, show_scan.iy
  local s = sym_at_cell(ix, iy)

  local will_trigger = false
  if s then
    local key = s.num or s
    if (s.trig or 0) > 0 and not show_seen[key] then
      will_trigger = true
      add(trig_q, s)
      show_seen[key] = true
    end
  end

  -- draw sprite 2 for empties or exhausted / already-queued cells
  if not will_trigger then
    fx_show_cell(ix*cell, iy*cell, false)  -- plays sfx(3) and queues sprite 2
  end

  -- step scan head (row-major)
  ix += 1
  if ix >= show_scan.cols then ix=0 iy+=1 end
  show_scan.ix, show_scan.iy = ix, iy

  if iy >= show_scan.rows then
    show_scan = nil
  end
end
  -- === all done gate ===
  if onshow_pending
  and show_scan == nil
  and not trig_curr
  and #trig_q == 0
  and #active_scans == 0 then
  	local raw = canv.att
			local sh  = opp.def
			local dmg = max(0,raw-sh)
			local sh_absorb = min(raw, sh)

			
	

    
    -- final, post-sequence stats (now theyre correct)
			opp.def = max(0,sh-raw)
			opp.hth -= dmg
			
			fx_start_hit(opp, dmg, sh_absorb)  -- <ヌ█⬆️ one line

		if opp.weak then
			if same(selected.name,opp.sym.name) then
			opp.hth-=2
			end
		end
    
    add(shown, {
      w    = (canv.w/cell),
      h    = (canv.h/cell),
      syms = deepcopy(canv.syms),  -- optional: keep a copy
      att  = canv.att or 0,
      def  = canv.def or 0
    })
  -- === ko check ===
  if opp.hth <= 0 and not opp.dead then
    opp.hth = 0
    opp.dead = true
    sfx(6)               
    
    opp.vy = -2          -- upward kick
    opp.fx.hit_ttl = 0   -- stop shaking
    opp.fx.flash_ttl = 0
  end

    -- reset 4 next turn
    canv.syms = {}
    canv.att = 0
    canv.def = 0

    onshow_pending = false
			turn_ready = true
						plr.hth+=2

  end
end


function in_canvas_local(x, y)
	return x >= 0 and 
	y >= 0 and x + cell <= canv.w 
	and y + cell <= canv.h
end

function fx_show_cell(x,y,hit)
  add(show_fxq, {x=x, y=y, hit=hit, ttl=show_box_ttl})
  if not hit then sfx(3) end -- red/miss sound only for on-show
end
__gfx__
00000000077000000666666000000000070000000000000000000000000000000000000000000000000000000000000000000000000000000000000000000000
0000000076770000600000060600000607000000000000000000000000000000000000000000000000000000075700000057000000000a000000700000000000
00000000707f000060000006006000600700000000000000000000000000000000000000000000000000000000776766000770000000a0000000500000770700
000000000004f00060000006000606006777600000000000000000000000000000000000000000000000000007000007000077000000a0000000700000777700
0000000000004f006000000600006000677760000000000000000000000000000000000000000000000000000006767600007700000777000007700000777700
0000000000000ff06000000600060600677760000000000000000000000000000000000000000000000000000070000000007700000777000007500000077000
00000000000004ff6000000600600060077660000000000000000000000000000000000000000000000000000067676700077000000777000005700000077000
000000000000004f0666666006000006000000000000000000000000000000000000000000000000000000000000000700070000000777000007700000077000
00000000000000000000000000000000000000000000000000000000000000070000000000000000000000000000000000000000000000000007700000077000
00000000077770000005600000077700006777600770007700007076077000770008080000080800007000700070007000000000000770000007500000077000
00000000070777700007760000770770067777760067776000070760706777600000778000007780007707700077077000000000007777000005700000077000
00000000077766770007776006777776060666060077777000077600007777700007570000075700077777770700700700770000007777000007700000077000
00000000007677670067777607676767066707660070707000707760007070700aa777000aa77700075575570700700700077000077777700007700000077000
00000000007667770066777606767676000777000067776007777760006777600007770000077700077575770077577000077700077777700007500000077000
00000000076777770066777600676760006000600007070007777660000707000088000000887700007757700007770000007700077777700005700000077000
00000000000000000006666000066600000777000006660000666600000676000088000000887770000777000000000000007770007777000007700000077000
00000000000000000000000000000000000000000000000000000000000667770000000007777770000666700000000000007770000000000007700000077000
00000000000000000033500000003000000050000000707707777000000677777000000007777677000777777000777000007770000000000007500000077000
0000000000006000007777600000300000e75e700007077077777700000677777700007007777677000777777700007700007700000770000075770000077000
0000000000777706077e777600030300067767700007770776667677000677766700000707777767000777777700000700077700000770000557777000077000
00000000070777660777777600030030066666000070777767777777000670667770000700777770000776776770007700077000007777000777775000777700
0000000007777606067777660e70000300e76e7007777777677777000006700677700070000a0a00000776767770077000770000005775000777557000777700
000000000006060000677660077000e70077677007777677667777000006700067777700000a0a00000776767777770000700000007777000075770000707700
00000000000000000006660000000077000660000007677077777700006770077770000000a4aaa0007676677770000000000000000770000007700000000000
00000000000000000000000000000000000000000000000000000000000000000000000000000000000000000000000000000000000770000007700000000000
00000000000000000000000000000000000000000000000000000000000000000000000000000000000000000000000000000000000750000007500000000000
00000000000000000000000000000000000000000000000000000000000000000000000000000000000000000000000000000000000570000005700000000000
00000000000000000000000000000000000000000000000000000000000000000000000000000000000000000000000000000000000775777577700000000000
00000000000000000000000000000000000000000000000000000000000000000000000000000000000000000000000000000000000077577757000000000000
00000000000000000000000000000000000000000000000000000000000000000000000000000000000000000000000000000000000000000000000000000000
00000000000000000000000000000000000000000000000000000000000000000000000000000000000000000000000000000000000000000000000000000000
00000000000000000000000000000000000000000000000000000000000000000000000000000000000000000000000000000000000000000000000000000000
00000009999000000000000000000000000000000000000700000000000000000000000000000000000000000000000000000000000000000000000000000000
00000009944000000000000999900007000000099990007000000000000000000000000000000000000000000000000000000000000000000000000004440000
0000009944400000000000099440007000000009944000f00000000000000000000000000000000000000099990000000000000000000000000000000fff4000
000000990400000000000099444000f000000099444000f000000000000000000000000000000000000009944900000000000000000000000000000005f5f000
000000994440000000000099040000f000000099040004400000009999000000000000999900000000000944450000000000000000000000000000000ffff000
0000009999500000000000994440044000000099444090f000000994490000000000099449000000000009040500000000000000000000000000000000ff0000
000009999959000000000999995990f0000009999959900000000944450050000000094445000000000009444590000000000000000000000000000001ff1000
00009999999900000000099999959000000009999959000000000904095500000000090405900000000009999590000000000000000000000000000016061110
00009999999900000000099999990000000009999999000000000944499000000000094445900000000009995999000000000000000000000000000016061110
00009999999900000000099999990000000009999999000000000999999900000000099995990000000099999999900000000000000000000000000016061110
00099999999900000000099999990000000009999999000000009999999990000000999995999000000099999999900000000000000000000000000016061110
00099999999900000000099999990000000009999999000000009999999999000000999999999900000999999990990000000000000000000000000016061110
00049999999900000000099999990000000009999999000000099999999099900009999999909990009999999990990000000000000000000000000016061110
0ff4ff79999900000000099999990000000009999999000000999999999009900099999999900990009909999990990000000000000000000000000016061110
000009979ff90000000009999ff90000000009999ff90000009909999990000000990999999000000f4009999ff0000000000000000000000000000016661110
00000ffffff0000000000ffffff0000000000ffffff0000000f009999fff000000f009999fff000000400ffffff000000000000000000000000000001d661110
00000ffffff0000000000fff0fff000000000fff0fff000000400fff00fff00000400fff00fff00000f00fff0fff0000000000000000000000000000fddd1110
00000ffffff0000000000fff0fff000000000fff0fff000000f00fff00fff00000f00fff00fff000000f0fff0fff00000000000000000000000000000dd0dff0
00000ffffff0000000000fff0fff000000000fff0fff000000f00fff0fff000000f00fff0fff000000070fff0fff00000000000000000000000000000dd0dd00
00000fff0400000000000fff0040000000000fff0040000000770fff0040000000700fff0040000000700fff004000000000000000000000000000000dd0dd00
0000004009900000000000400099000000000040009900000000004000990000007000400099000000000040009900000000000000000000000000000dd0dd00
0000009000000000000000900000000000000090000000000000009000000000000000900000000000000090000000000000000000000000000000000dd0dd00
0000000000000000000000000000000000000000000000000000000000000000000000000000000000000000000000000000000000000000000000005550dd00
00000000000000000000000000000000000000000000000000000000000000000000000000000000000000000000000000000000000000000000000000055500
00000000000000000000000000000000000000000000000000000000000000000000000000000000000000000000000000000000000000000000000000000000
00000000000000000000000000000000000000000000000000000000000000000000000000000000000000000000000000000000000000000000000000000000
00000000000000000000000000000000000000000000000000000000000000000000000000000000000000000000000000000000000000000000000000000000
00000000000000000000000000000000000000000000000000000000000000000000000000000000000000000000000000000000000000000000000000000000
00000000000000000000000000000000000000000000000000000000000000000000000000000000000000000000000000000000000000000000000000000000
00000000000000000000000000000000000000000000000000000000000000000000000000000000000000000000000000000000000000000000000000000000
00000000000000000000000000000000000000000000000000000000000000000000000000000000000000000000000000000000000000000000000000000000
00000000000000000000000000000000000000000000000000000000000000000000000000000000000000000000000000000000000000000000000000000000
00000000000000000000000000000000000000000000000000000000000000000000000000000000000000000000000000000000000000000000000000000000
00000000000000000000000000000000000000000000000000000000000000000000000000000000000000000000000000000000000000000000000000000000
00000000000000000000000000000000000000000000000000000000000000000000000000000000000000000000000000000000000000000000000000000000
00000000000000000000000000000000000000000000000000000000000000000000000000000000000000000000000000000000000000000000000000000000
00000000000000000000000000000000000000000000000000000000000000000000000000000000000000000000000000000000000000000000000000000000
00000000000000000000000000000000000000000000000000000000000000000000000000000000000000000000000000000000000000000000000000000000
00000000000000000000000000000000000000000000000000000000000000000000000000000000000000000000000000000000000000000000000000000000
00000000000000000000000000000000000000000000000000000000000000000000000000000000000000000000000000000000000000000000000000000000
00000000000000000000000000000000000000000000000000000000000000000000000000000000000000000000000000000000000000000000000000000000
00000000000000000000000000000000000000000000000000000000000000000000000000000000000000000000000000000000000000000000000000000000
00000000000000000000000000000000000000000000000000000000000000000000000000000000000000000000000000000000000000000000000000000000
00000000000000000000000000000000000000000000000000000000000000000000000000000000000000000000000000000000000000000000000000000000
00000000000000000000000000000000000000000000000000000000000000000000000000000000000000000000000000000000000000000000000000000000
00000000000000000000000000000000000000000000000000000000000000000000000000000000000000000000000000000000000000000000000000000000
00000000000000000000000000000000000000000000000000000000000000000000000000000000000000000000000000000000000000000000000000000000
00000000000000000000000000000000000000000000000000000000000000000000000000000000000000000000000000000000000000000000000000000000
00000000000000000000000000000000000000000000000000000000000000000000000000000000000000000000000000000000000000000000000000000000
00000000000000000000000000000000000000000000000000000000000000000000000000000000000000000000000000000000000000000000000000000000
00000000000000000000000000000000000000000000000000000000000000000000000000000000000000000000000000000000000000000000000000000000
00000000000000000000000000000000000000000000000000000000000000000000000000000000000000000000000000000000000000000000000000000000
00000000000000000000000000000000000000000000000000000000000000000000000000000000000000000000000000000000000000000000000000000000
00000000000000000000000000000000000000000000000000000000000000000000000000000000000000000000000000000000000000000000000000000000
00000000000000000000000000000000000000000000000000000000000000000000000000000000000000000000000000000000000000000000000000000000
00000000000000000000000000000000000000000000000000000000000000000000000000000000000000000000000000000000000000000000000000000000
00000000000000000000000000000000000000000000000000000000000000000000000000000000000000000000000000000000000000000000000000000000
00000000000000000000000000000000000000000000000000000000000000000000000000000000000000000000000000000000000000000000000000000000
00000000000000000000000000000000000000000000000000000000000000000000000000000000000000000000000000000000000000000000000000000000
00000000000000000000000000000000000000000000000000000000000000000000000000000000000000000000000000000000000000000000000000000000
00000000000000000000000000000000000000000000000000000000000000000000000000000000000000000000000000000000000000000000000000000000
00000000000000000000000000000000000000000000000000000000000000000000000000000000000000000000000000000000000000000000000000000000
00000000000000000000000000000000000000000000000000000000000000000000000000000000000000000000000000000000000000000000000000000000
00000000000000000000000000000000000000000000000000000000000000000000000000000000000000000000000000000000000000000000000000000000
00000000000000070000000000000000000000000000000000000000000000007000000000000000700000000000000000000000000000000000077777770000
00000000000000770000000000000000000000000000000000000000000000000770000000000000000000000000000000000000000000000000777777777000
00000000000007770000000000000000000000000000000000000000000000000077000000000000000000000000000000000000000000000007777777777700
00000000000007770000000000000007000000000000000700000000000000000007700000000000000070000000000000700000000000000067777777777760
00000000000077770000000000000007000000000000000000000000000000000000777000000000000000000000000000000000000000000067777777777760
00000000000777770000000000000007000000000000000000000000000000700000077700000000000000000000000000000000000000000067777777777760
00000000077777700000000000000007000000000000000000000000000000000000007770000000000000007000000000000000000000000067777777777760
00000000777777000000000000000070000000000000000000000000000000000000000777700000000000000000000000000000000000000067777777777760
00000077777770000000000000000700000000000000000700000000000000000000000007770000000000000070000000000000000000000006777777777600
00077777777700000000000000000700000000000000700000000000000000000000000000777000000000000007000000000000000070000000677777776000
77777777770000000000000000007000000000000000000000000000000000070000000000007000000000000000770000000000000000000000066666660000
07777777000000000000000000000000000000000000000000000000000000000000000000000000000000000000077700000000000007070000000000000000
00000000000000000000000000000000000000000000000000000000000000000000000000000000000000000000007700000000000000000000000000007700
00000000000000000000007000000000000000000000000000000000000000000000000000000000000000000000000000000000000000000000000000006600
00000000000000007777770000000000070007000000000000000000000000000000000000000000000000000000000000000000000000000000000000000000
00000000000000000000000000000000000000000000000007000700000000000000000000000000000000000000000000000000000000000000000000000006
00000000000000000000000000000000000000000000000000000000000000000000000000000000000000000000000000000000000000000000000000000000
00000000000000000000000000000000000000000000000000000000000000000000000000000000000000000000000000000000000000000000000008000008
00000000000000000000000000000000000000000000000000000000000000000000000000000000000000000000000000000000000000000000000000800080
00000000000000000000000000000000000000000000000000000000000000000000000000000000000000000000000000000000000000000000000000080800
00000000000000000000000000000000000000000000000000000000000000000000000000000000000000000000000000000000000000000000000000008000
00000000000000000000000000000000000000000000000000000000000000000000000000000000000000000000000000000000000000000000000000080800
00000000000000000000000000000000000000000000000000000000000000000000000000000000000000000000000000000000000000000000000000800080
00000000000000000000000000000000000000000000000000000000000000000000000000000000000000000000000000000000000000000000000008000008
00000000000000000000000000000000000000000000000000000000000000000000000000000000000000000000000000000000000000000000000000000000
00000000000000000000000000000000000000000000000000000000000000000000000000000000000000000000000000000000000000000000000000101010
00000000000000000000000000000000000000000000000000000000000000000000000000000000000000000000000000000000000000000000000000000000
00000000000000000000000000000000000000000000000000000000000000000000000000000000000000000000000000000000000000000000000000101010
00000000000000000000000000000000000000000000000000000000000000000000000000000000000000000000000000000000000000000000000000000000
00000000000000000000000000000000000000000000000000000000000000000000000000000000000000000000000000000000000000000000000000101010
00000000000000000000000000000000000000000000000000000000000000000000000000000000000000000000000000000000000000000000000000000000
00000000000000000000000000000000000000000000000000000000000000000000000000000000000000000000000000000000000000000000000000101010
__map__
9393939393939393939393939393939392929292929292929292929292929292929292929292929200000000000000000000000000000000000000000000000000000000000000000000000000000000000000000000000000000000000000000000000000000000000000000000000000000000000000000000000000000000
9393939393939393939393939393939392929292929292929292929292929292929292929292929200000000000000000000000000000000000000000000000000000000000000000000000000000000000000000000000000000000000000000000000000000000000000000000000000000000000000000000000000000000
9393939393939393939393939393939392929292929292929292929292929292929292929292929200000000000000000000000000000000000000000000000000000000000000000000000000000000000000000000000000000000000000000000000000000000000000000000000000000000000000000000000000000000
9393939393939393939393939393939392929292929292929292929292929292929292929292929200000000000000000000000000000000000000000000000000000000000000000000000000000000000000000000000000000000000000000000000000000000000000000000000000000000000000000000000000000000
9393939393939393939393939393939392929292929292929292929292929292929292929292929200000000000000000000000000000000000000000000000000000000000000000000000000000000000000000000000000000000000000000000000000000000000000000000000000000000000000000000000000000000
9393939393939393939393939393939392929292929292929292929292929292929292929292929200000000000000000000000000000000000000000000000000000000000000000000000000000000000000000000000000000000000000000000000000000000000000000000000000000000000000000000000000000000
9393939393939393939393939393939392929292929292929292929292929292929292929292929200000000000000000000000000000000000000000000000000000000000000000000000000000000000000000000000000000000000000000000000000000000000000000000000000000000000000000000000000000000
9393939393939393939393939393939392929292929292929292929292929292929292929292929200000000000000000000000000000000000000000000000000000000000000000000000000000000000000000000000000000000000000000000000000000000000000000000000000000000000000000000000000000000
9393939393939393939393939393939392929292929292929292929292929292929292929292929200000000000000000000000000000000000000000000000000000000000000000000000000000000000000000000000000000000000000000000000000000000000000000000000000000000000000000000000000000000
9292929292929292929292929292929292929292929292929292929292929292929292929292929200000000000000000000000000000000000000000000000000000000000000000000000000000000000000000000000000000000000000000000000000000000000000000000000000000000000000000000000000000000
9292929292929292929292929292929292929292929292929292929292929292929292929292929200000000000000000000000000000000000000000000000000000000000000000000000000000000000000000000000000000000000000000000000000000000000000000000000000000000000000000000000000000000
9292929292929292929292929292929292929292929292929292929292929292929292929292929200000000000000000000000000000000000000000000000000000000000000000000000000000000000000000000000000000000000000000000000000000000000000000000000000000000000000000000000000000000
9292929292929292929292929292929292929292929292929292929292929292929292929292929200000000000000000000000000000000000000000000000000000000000000000000000000000000000000000000000000000000000000000000000000000000000000000000000000000000000000000000000000000000
